Labelled photos from "data", an image-classification folder in TejasPaigude/plant-disease1. The possible labels are: apple apple scab, apple black rot, apple cedar apple rust, apple healthy, blueberry healthy, cherry including sour powdery mildew, cherry including sour healthy, corn (maize) cercospora leaf spot gray leaf spot, corn common rust, corn northern leaf blight, corn healthy, grape black rot, grape esca black measles, grape leaf blight (isariopsis leaf spot), grape healthy, orange Huanglongbing citrus greening, peach bacterial spot, peach healthy, bell pepper bacterial spot, bell pepper healthy, potato early blight, potato late blight, potato healthy, raspberry healthy, soybean healthy, squash powdery mildew, strawberry leaf scorch, strawberry healthy, tomato bacterial spot, tomato early blight, tomato late blight, tomato leaf mold, tomato septoria leaf spot, tomato spider mites two spotted spider mite, tomato target spot, tomato yellow leaf curl virus, tomato mosaic virus, tomato healthy.

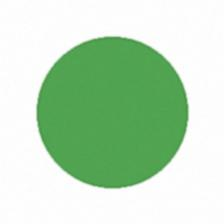
Label: bell pepper healthy

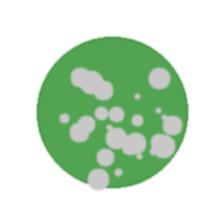
Label: cherry including sour powdery mildew

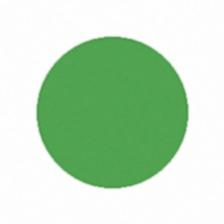
Label: grape healthy

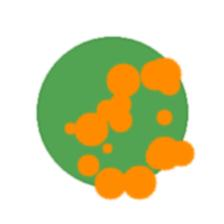
Label: corn common rust

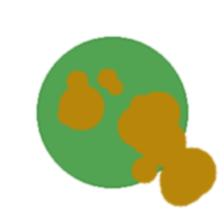
Label: corn northern leaf blight

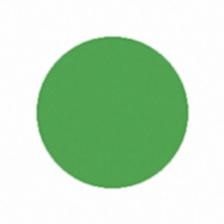
Label: potato healthy
